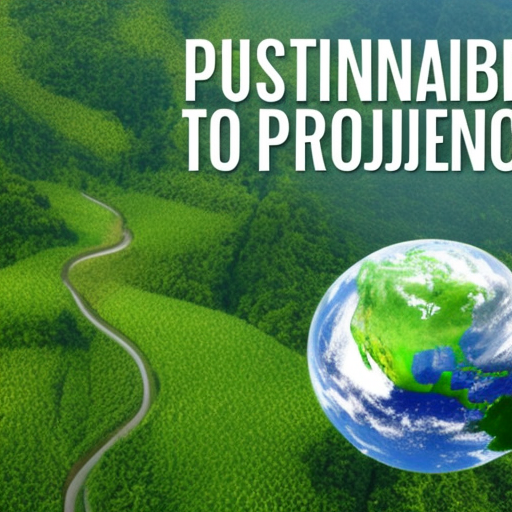
Generation parameters embedded in this image by AUTOMATIC1111 Stable Diffusion web UI or a fork of it (Forge, ...) (PNG 'parameters' text chunk):
sustainable projects for preventing climate change
Steps: 50, Sampler: Euler a, CFG scale: 9, Seed: 1282124077, Size: 512x512, Model hash: a2a802b2